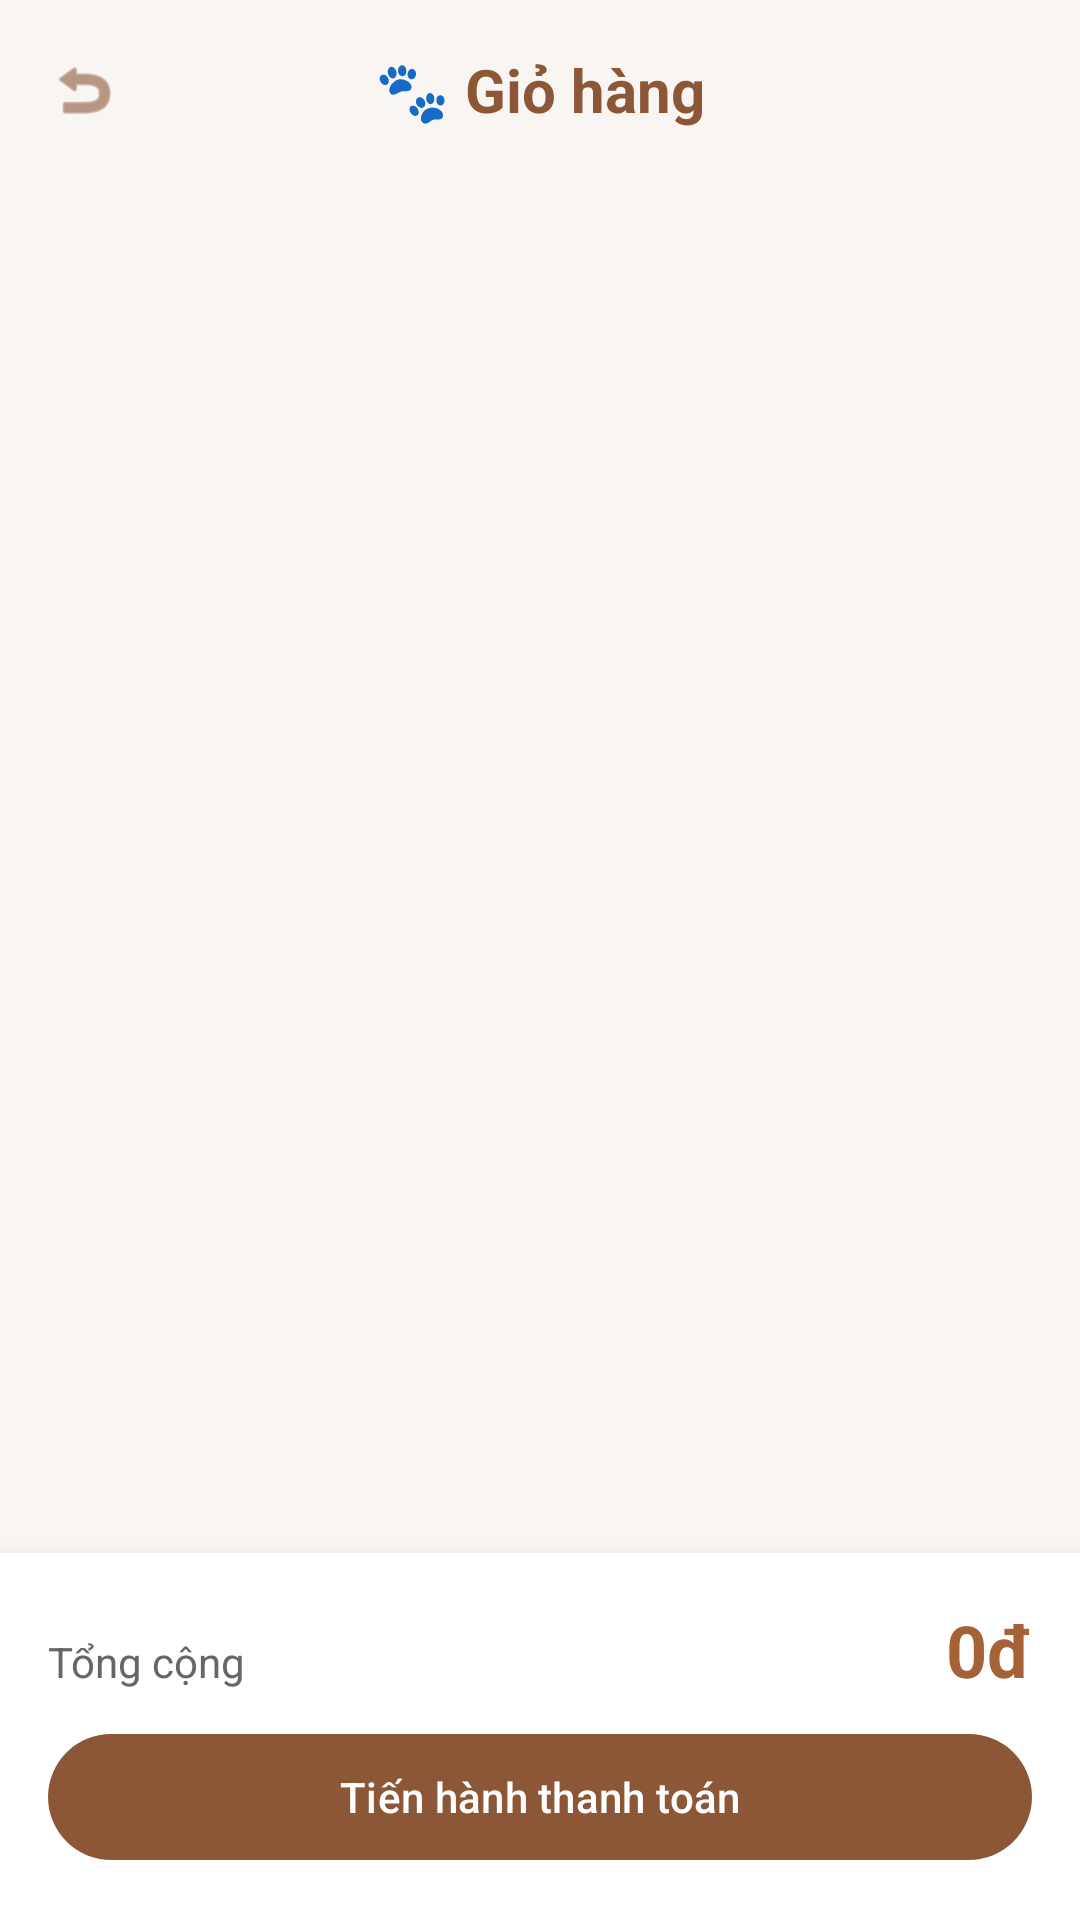

Produce the Android XML layout that renders to this screen, including the resource entries it uses.
<!-- AndroidManifest.xml: application theme Theme.PetParadise -->
<!-- res/layout/activity_cart.xml -->
<?xml version="1.0" encoding="utf-8"?>
<LinearLayout xmlns:android="http://schemas.android.com/apk/res/android"
    xmlns:app="http://schemas.android.com/apk/res-auto"
    android:layout_width="match_parent"
    android:layout_height="match_parent"
    android:background="#F8F5F2"
    android:orientation="vertical">

    
    <RelativeLayout
        android:layout_width="match_parent"
        android:layout_height="60dp"
        android:padding="16dp">
        <ImageView
            android:id="@+id/btn_back"
            android:layout_width="24dp"
            android:layout_height="24dp"
            android:layout_centerVertical="true"
            android:src="@android:drawable/ic_menu_revert"
            app:tint="#8B5737" />
        <TextView
            android:layout_width="wrap_content"
            android:layout_height="wrap_content"
            android:layout_centerInParent="true"
            android:text="🐾 Giỏ hàng"
            android:textColor="#8B5737"
            android:textSize="20sp"
            android:textStyle="bold" />
    </RelativeLayout>

    
    <androidx.recyclerview.widget.RecyclerView
        android:id="@+id/rv_cart_items"
        android:layout_width="match_parent"
        android:layout_height="0dp"
        android:layout_weight="1"
        android:padding="8dp" />

    
    <LinearLayout
        android:layout_width="match_parent"
        android:layout_height="wrap_content"
        android:background="#FFFFFF"
        android:orientation="vertical"
        android:padding="16dp"
        android:elevation="8dp">

        <LinearLayout
            android:layout_width="match_parent"
            android:layout_height="wrap_content"
            android:orientation="horizontal">
            <TextView
                android:layout_width="0dp"
                android:layout_height="wrap_content"
                android:layout_weight="1"
                android:text="Tổng cộng"
                android:textColor="#666666" />
            <TextView
                android:id="@+id/tv_total_price"
                android:layout_width="wrap_content"
                android:layout_height="wrap_content"
                android:text="0đ"
                android:textColor="#A56236"
                android:textSize="24sp"
                android:textStyle="bold" />
        </LinearLayout>

        <com.google.android.material.button.MaterialButton
            android:id="@+id/btn_checkout"
            android:layout_width="match_parent"
            android:layout_height="50dp"
            android:layout_marginTop="8dp"
            android:text="Tiến hành thanh toán"
            android:textAllCaps="false"
            android:textColor="#FFFFFF"
            app:backgroundTint="#8B5737"
            app:cornerRadius="25dp" />
    </LinearLayout>

</LinearLayout>
<!-- resources referenced by this layout -->
<resources>
  <style name="Theme.PetParadise" parent="Base.Theme.PetParadise" />
  <style name="Base.Theme.PetParadise" parent="Theme.Material3.DayNight.NoActionBar">
          
          
      </style>
</resources>
